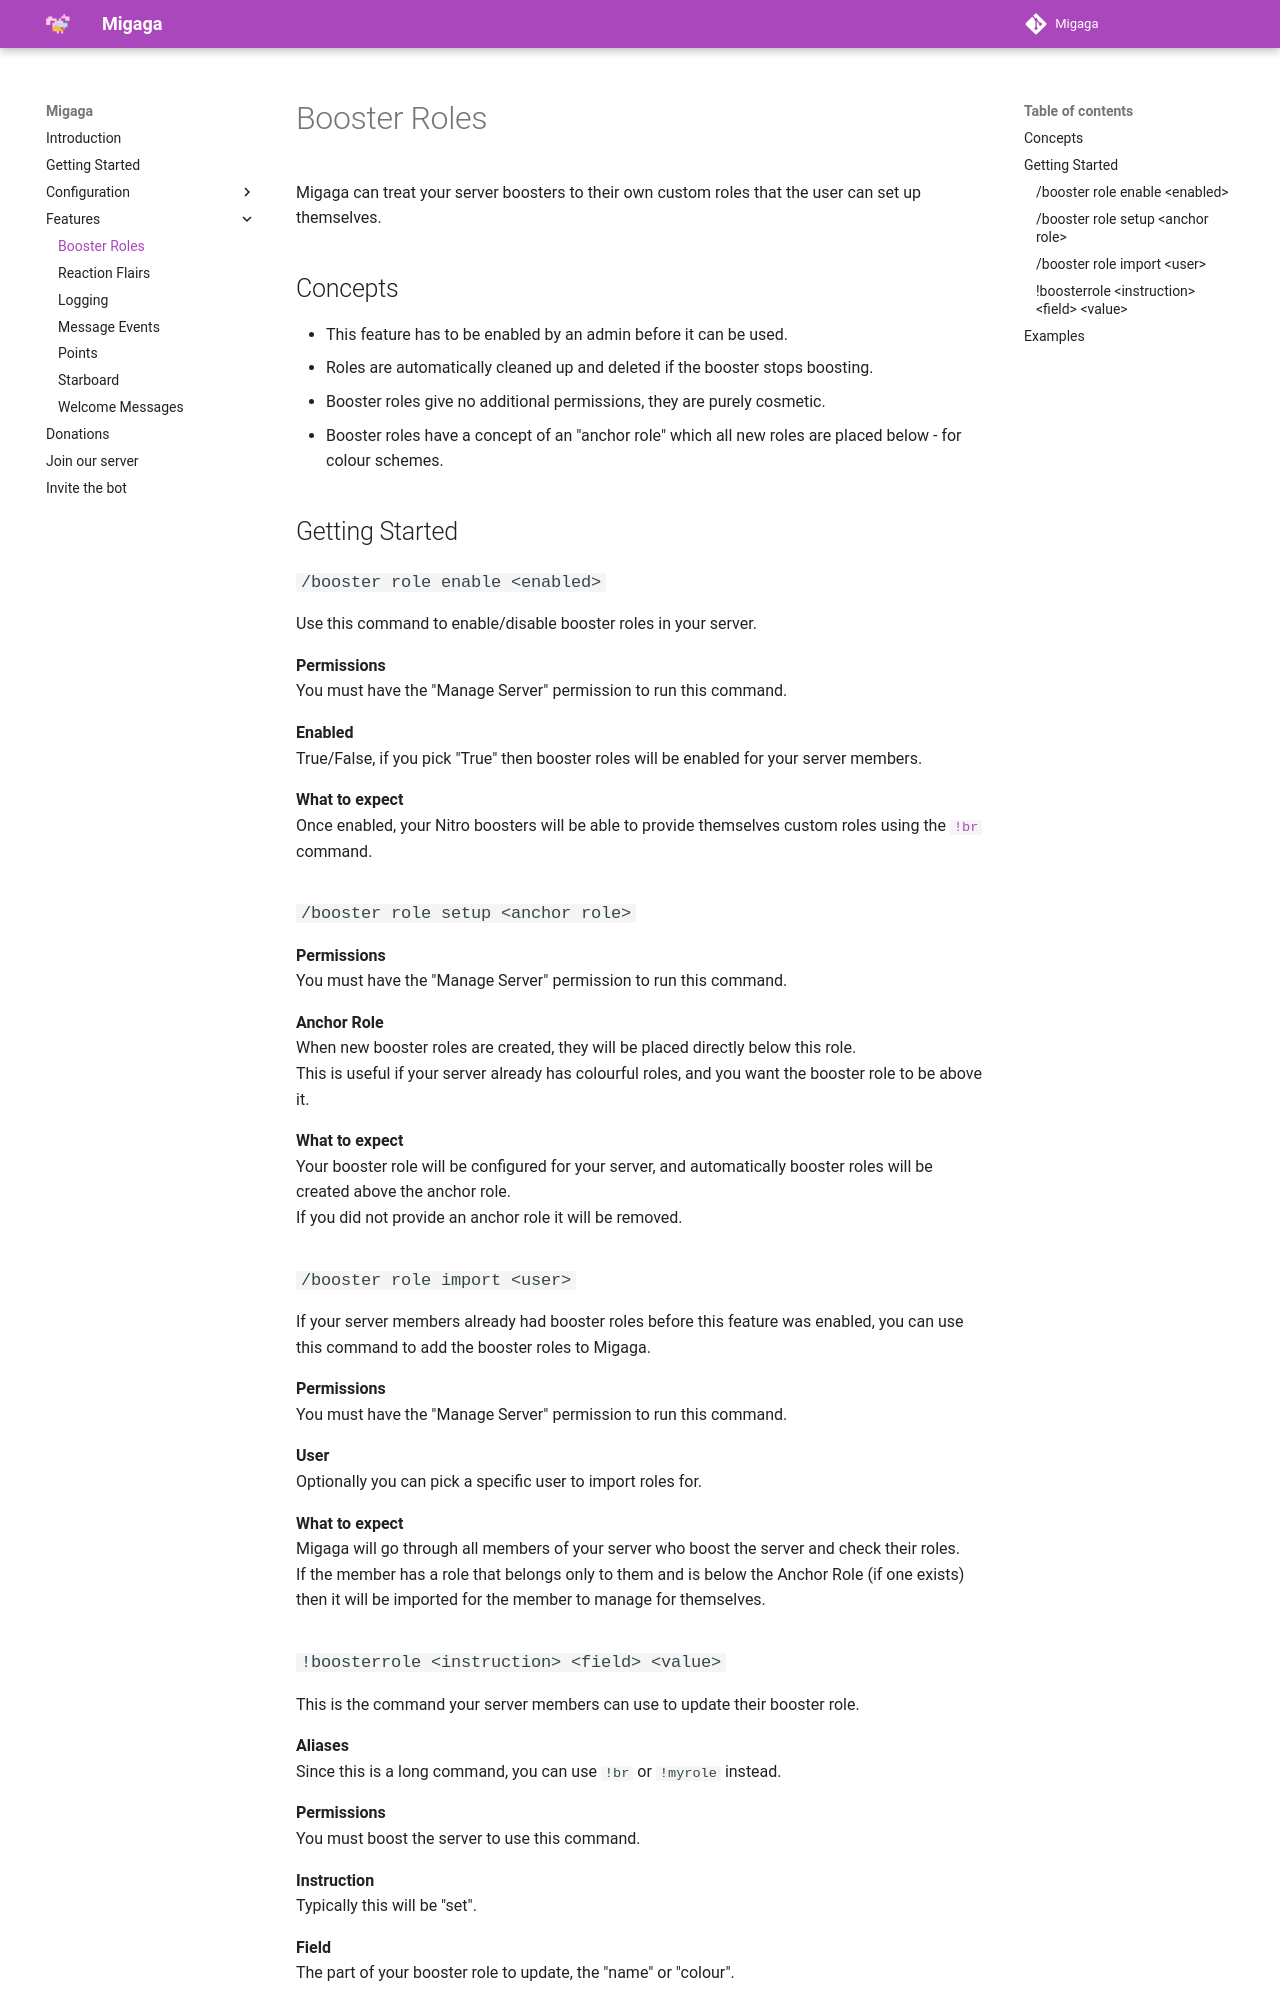

repository: LewisHobden/migaga-docs · page: features/booster-roles/index.html · generator: mkdocs

# Booster Roles
Migaga can treat your server boosters to their own custom roles that the user can set up themselves.

## Concepts
- This feature has to be enabled by an admin before it can be used. 
- Roles are automatically cleaned up and deleted if the booster stops boosting.
- Booster roles give no additional permissions, they are purely cosmetic.
- Booster roles have a concept of an "anchor role" which all new roles are placed below - for colour schemes.

## Getting Started
### `/booster role enable <enabled>`
Use this command to enable/disable booster roles in your server.

**Permissions**  
You must have the "Manage Server" permission to run this command.

**Enabled**   
True/False, if you pick "True" then booster roles will be enabled for your server members.

**What to expect**  
Once enabled, your Nitro boosters will be able to provide themselves custom roles using the [`!br`](#boosterrole-instruction-field-value) command.

### `/booster role setup <anchor role>`
**Permissions**  
You must have the "Manage Server" permission to run this command.

**Anchor Role**   
When new booster roles are created, they will be placed directly below this role.  
This is useful if your server already has colourful roles, and you want the booster role to be above it.

**What to expect**  
Your booster role will be configured for your server, and automatically booster roles will be created above the anchor role.  
If you did not provide an anchor role it will be removed. 

### `/booster role import <user>`
If your server members already had booster roles before this feature was enabled, you can use this command to add the booster roles to Migaga.

**Permissions**  
You must have the "Manage Server" permission to run this command.

**User**   
Optionally you can pick a specific user to import roles for.

**What to expect**  
Migaga will go through all members of your server who boost the server and check their roles.  
If the member has a role that belongs only to them and is below the Anchor Role (if one exists) then it will be imported for the member to manage for themselves.
